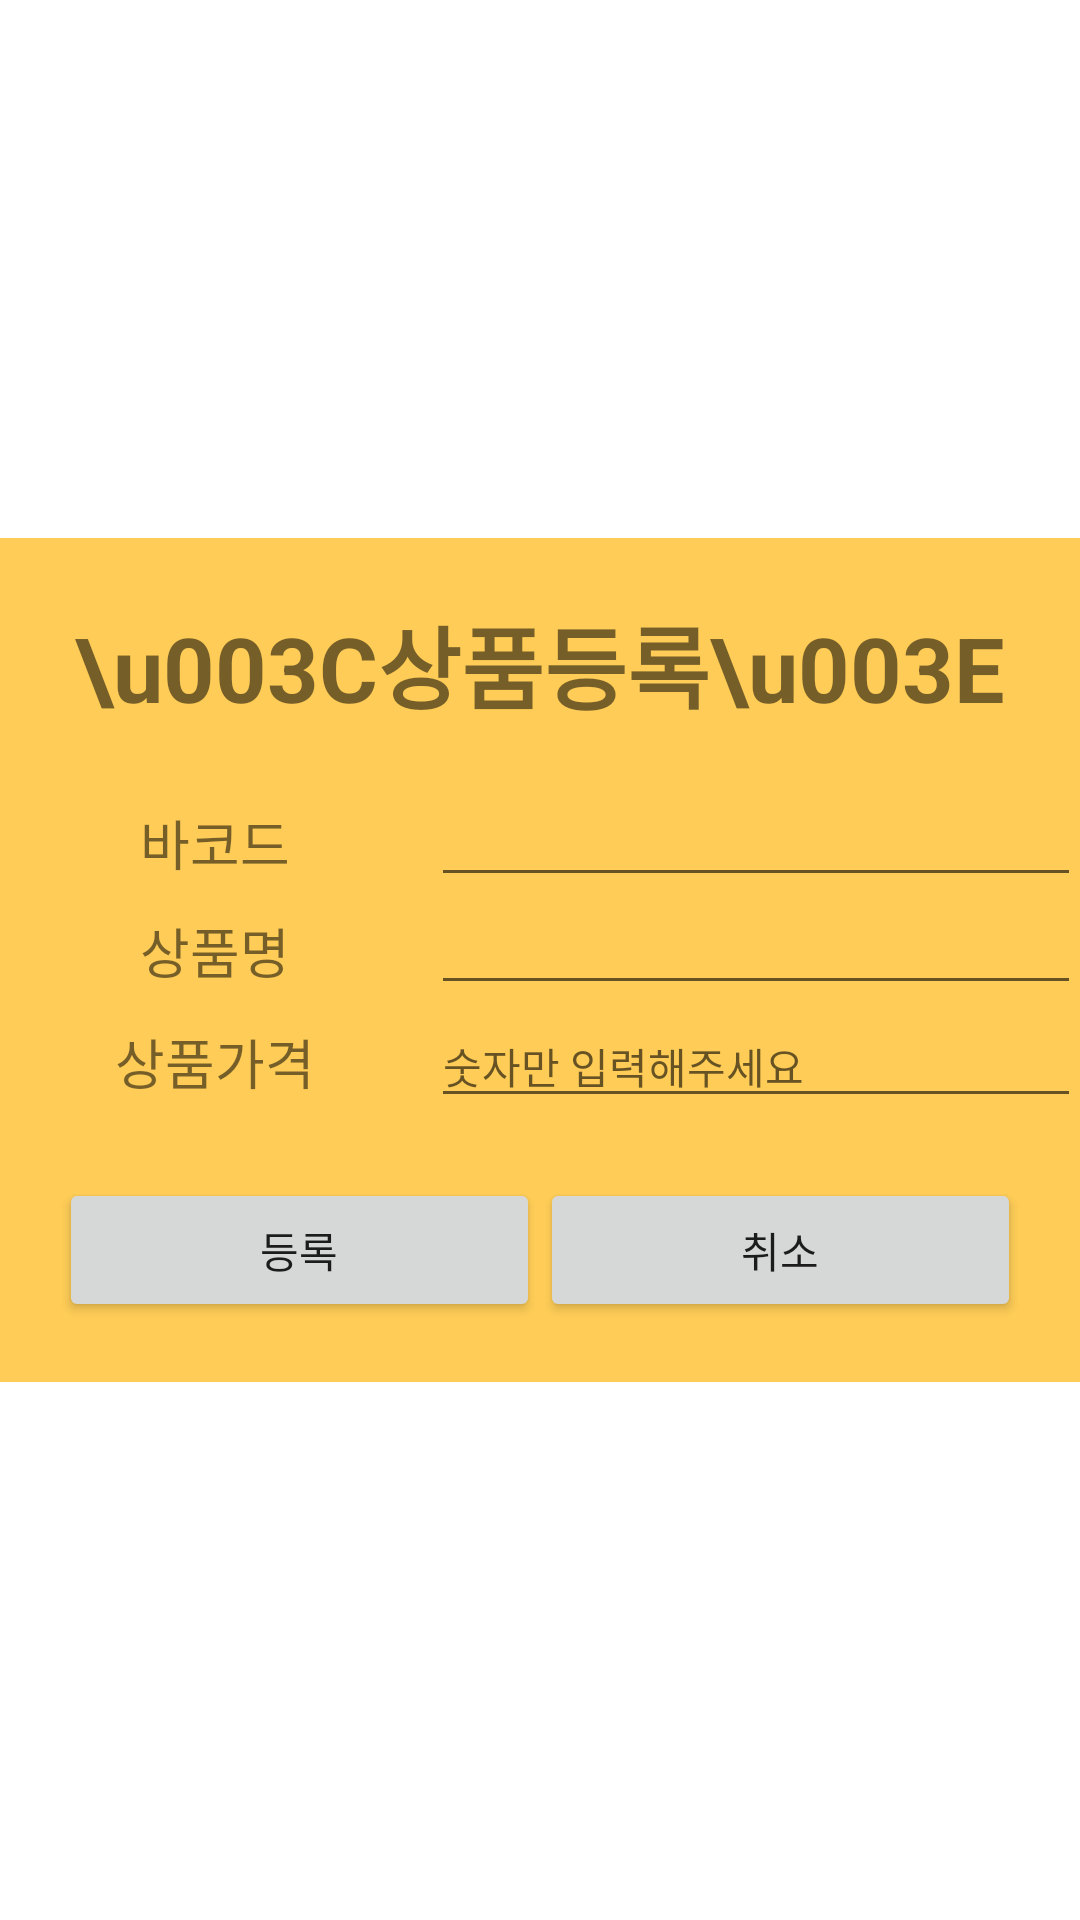

This screen was rendered from an Android layout file. Write that file and the resources it references.
<!-- AndroidManifest.xml: activity theme Theme.Transparent -->
<!-- res/layout/activity_insert.xml -->
<?xml version="1.0" encoding="utf-8"?>
<LinearLayout xmlns:android="http://schemas.android.com/apk/res/android"
    xmlns:tools="http://schemas.android.com/tools"
    android:id="@+id/activity_insert"
    android:layout_width="match_parent"
    android:layout_height="match_parent"
    android:paddingBottom="@dimen/activity_vertical_margin"
    android:paddingLeft="@dimen/activity_horizontal_margin"
    android:paddingRight="@dimen/activity_horizontal_margin"
    android:paddingTop="@dimen/activity_vertical_margin"
    android:background="@android:color/transparent"
    tools:context="com.example.playmart.InsertActivity"
    android:orientation="vertical"
    android:gravity="center">

    <LinearLayout
        android:orientation="vertical"
        android:layout_width="match_parent"
        android:layout_height="wrap_content"
        android:background="@color/possible_result_points">

        <TextView
            android:text="\u003C상품등록\u003E"
            android:layout_width="match_parent"
            android:layout_height="wrap_content"
            android:id="@+id/textView4"
            android:gravity="center_horizontal"
            android:textStyle="normal|bold"
            android:textSize="30sp"
            android:padding="20dp" />

        <LinearLayout
            android:orientation="horizontal"
            android:layout_width="match_parent"
            android:layout_height="match_parent">

            <LinearLayout
                android:orientation="horizontal"
                android:layout_height="match_parent"
                android:layout_weight="0.4"
                android:gravity="center"
                android:layout_width="0dp">

                <TextView
                    android:text="바코드"
                    android:layout_width="wrap_content"
                    android:layout_height="wrap_content"
                    android:textSize="18sp"
                    android:gravity="center"
                    android:layout_weight="1" />
            </LinearLayout>

            <LinearLayout
                android:orientation="horizontal"
                android:layout_width="0dp"
                android:layout_height="match_parent"
                android:layout_weight="0.6">

                <EditText
                    android:layout_width="wrap_content"
                    android:layout_height="wrap_content"
                    android:inputType="textPersonName"
                    android:ems="10"
                    android:id="@+id/txtBarCode"
                    android:layout_weight="1"
                    android:focusable="false"
                    android:clickable="false"
                    android:textSize="14sp" />
            </LinearLayout>

        </LinearLayout>

        <LinearLayout
            android:orientation="horizontal"
            android:layout_width="match_parent"
            android:layout_height="match_parent">

            <LinearLayout
                android:orientation="horizontal"
                android:layout_height="match_parent"
                android:layout_weight="0.4"
                android:gravity="center"
                android:layout_width="0dp">

                <TextView
                    android:text="상품명"
                    android:layout_width="wrap_content"
                    android:layout_height="wrap_content"
                    android:textSize="18sp"
                    android:gravity="center"
                    android:layout_weight="1" />
            </LinearLayout>

            <LinearLayout
                android:orientation="horizontal"
                android:layout_width="0dp"
                android:layout_height="match_parent"
                android:layout_weight="0.6">

                <EditText
                    android:layout_width="wrap_content"
                    android:layout_height="wrap_content"
                    android:inputType="textPersonName"
                    android:ems="10"
                    android:id="@+id/txtItemName"
                    android:layout_weight="1"
                    android:textSize="14sp" />
            </LinearLayout>

        </LinearLayout>

        <LinearLayout
            android:orientation="horizontal"
            android:layout_width="match_parent"
            android:layout_height="match_parent">

            <LinearLayout
                android:orientation="horizontal"
                android:layout_height="match_parent"
                android:layout_weight="0.4"
                android:gravity="center"
                android:layout_width="0dp">

                <TextView
                    android:text="상품가격"
                    android:layout_width="wrap_content"
                    android:layout_height="wrap_content"
                    android:textSize="18sp"
                    android:gravity="center"
                    android:layout_weight="1" />
            </LinearLayout>

            <LinearLayout
                android:orientation="horizontal"
                android:layout_width="0dp"
                android:layout_height="match_parent"
                android:layout_weight="0.6">

                <EditText
                    android:layout_width="wrap_content"
                    android:layout_height="wrap_content"
                    android:inputType="textPersonName|number"
                    android:ems="10"
                    android:id="@+id/txtPrice"
                    android:layout_weight="1"
                    android:textSize="14sp"
                    android:hint="숫자만 입력해주세요" />
            </LinearLayout>

        </LinearLayout>

        <LinearLayout
            android:orientation="horizontal"
            android:layout_width="match_parent"
            android:layout_height="match_parent"
            android:padding="20dp">

            <Button
                android:text="등록"
                android:layout_width="wrap_content"
                android:layout_height="wrap_content"
                android:id="@+id/btnOK"
                android:layout_weight="1"
                android:onClick="onClicked_btnOK" />

            <Button
                android:text="취소"
                android:layout_width="wrap_content"
                android:layout_height="wrap_content"
                android:id="@+id/btnCancel"
                android:layout_weight="1"
                android:onClick="onClicked_btnCancel" />
        </LinearLayout>
    </LinearLayout>

</LinearLayout>
<!-- resources referenced by this layout -->
<resources>
  <color name="possible_result_points">#c0ffbd21</color>
  <style name="Theme.Transparent" parent="Theme.AppCompat.Light.DarkActionBar">
          <item name="android:windowBackground">@android:color/transparent</item>
          <item name="android:colorBackgroundCacheHint">@null</item>
          <item name="android:windowIsTranslucent">true</item>
          <item name="android:windowAnimationStyle">@android:style/Animation</item>
          <item name="android:windowNoTitle">true</item>
          <item name="android:windowContentOverlay">@null</item>
          <item name="android:backgroundDimEnabled">true</item>
          <item name="android:windowFullscreen">true</item>
          <item name="windowNoTitle">true</item>
      </style>
</resources>
